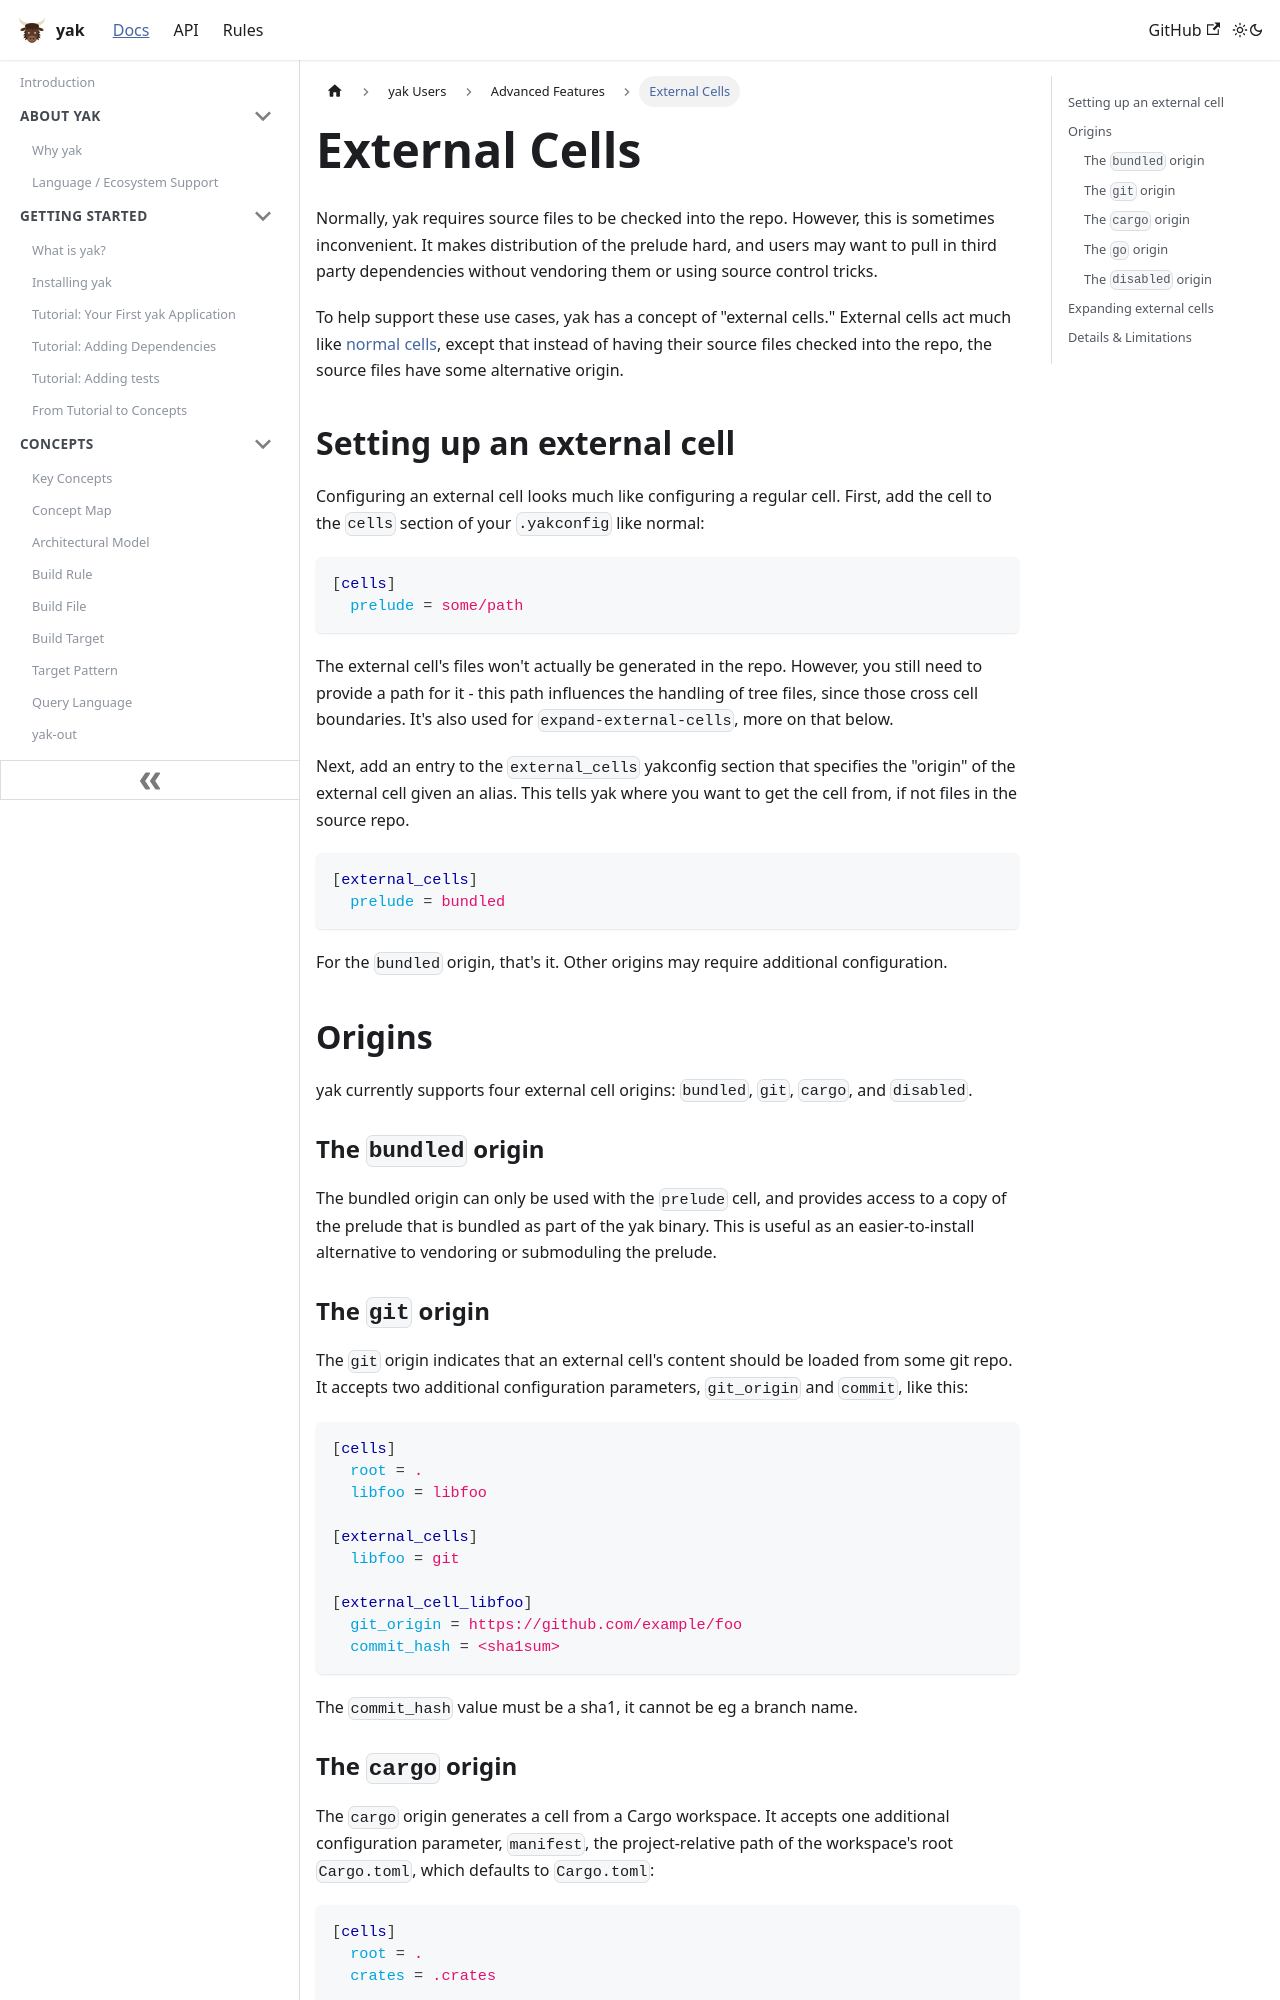

repository: rdeusser/yak · page: docs/users/advanced/external_cells/index.html · generator: docusaurus

---
id: external_cells
title: External Cells
---

Normally, yak requires source files to be checked into the repo. However, this
is sometimes inconvenient. It makes distribution of the prelude hard, and users
may want to pull in third party dependencies without vendoring them or using
source control tricks.

To help support these use cases, yak has a concept of "external cells."
External cells act much like [normal cells], except that instead of having their
source files checked into the repo, the source files have some alternative
origin.

[normal cells]: ../../../concepts/yakconfig#cells

## Setting up an external cell

Configuring an external cell looks much like configuring a regular cell. First,
add the cell to the `cells` section of your `.yakconfig` like normal:

```ini
[cells]
  prelude = some/path
```

The external cell's files won't actually be generated in the repo. However, you
still need to provide a path for it - this path influences the handling of tree
files, since those cross cell boundaries. It's also used for
`expand-external-cells`, more on that below.

Next, add an entry to the `external_cells` yakconfig section that specifies the
"origin" of the external cell given an alias. This tells yak where you want to
get the cell from, if not files in the source repo.

```ini
[external_cells]
  prelude = bundled
```

For the `bundled` origin, that's it. Other origins may require additional
configuration.

## Origins

yak currently supports four external cell origins: `bundled`, `git`, `cargo`,
and `disabled`.

### The `bundled` origin

The bundled origin can only be used with the `prelude` cell, and provides access
to a copy of the prelude that is bundled as part of the yak binary. This is
useful as an easier-to-install alternative to vendoring or submoduling the
prelude.

### The `git` origin

The `git` origin indicates that an external cell's content should be loaded from
some git repo. It accepts two additional configuration parameters, `git_origin`
and `commit`, like this:

```ini
[cells]
  root = .
  libfoo = libfoo

[external_cells]
  libfoo = git

[external_cell_libfoo]
  git_origin = https://github.com/example/foo
  commit_hash = <sha1sum>
```

The `commit_hash` value must be a sha1, it cannot be eg a branch name.
